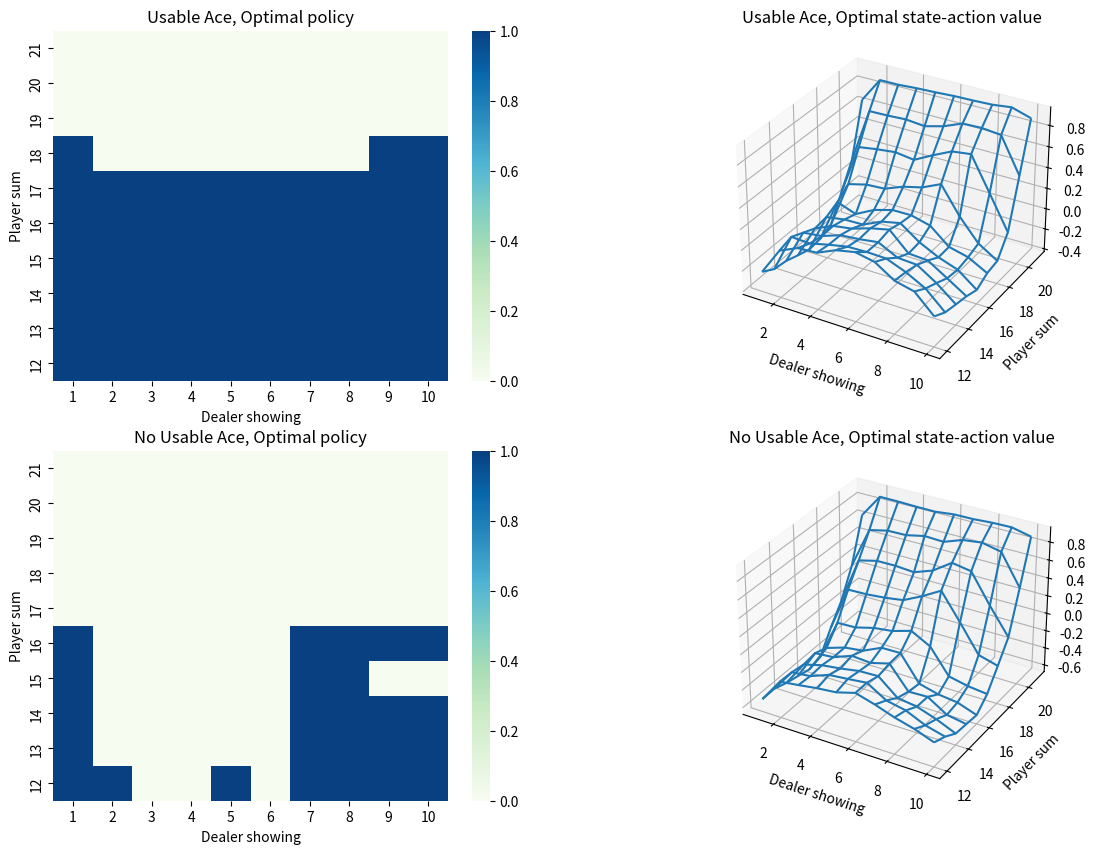

Here is the Python script that generated this plot: (Note: this script raises an exception after producing the figure.)
# -*- coding:utf-8 -*-

import numpy as np
import matplotlib.pyplot as plt
from mpl_toolkits.mplot3d import Axes3D
import seaborn as sns

class Blackjack(object):
    def __init__(self):
        self.action_hit = 1
        self.action_stop = 0
        self.actions = [self.action_hit, self.action_stop]
        self.policy_player = np.ones(22, dtype=int)
        self.policy_dealer = np.ones(22, dtype=int)

        self.policy_player[20:] = self.action_stop
        self.policy_dealer[17:] = self.action_stop

    def target_policy_player(self, sum_player, usable_ace, dealer_card):
        return self.policy_player[sum_player]

    def behavior_policy_player(self):
        rand_num = np.random.binomial(1, 0.5)
        if rand_num:
            return self.action_hit
        else:
            return self.action_stop

    def get_card(self):
        card_num = np.random.randint(1, 14)
        return min(card_num, 10)

    def initial_game(self, initial_state=None):
        sum_player = 0   #sum of player's card
        usable_ace_player = False  # type: bool #whether player count ace as 11 or not
        card1_dealer = 0  # the first card of dealer is showing card
        card2_dealer = 0  # the second card of deale

        if initial_state is None:
            num_of_ace = 0  # the number of ace card
            # if the sum of player's card less than 12, always hits
            while sum_player < 12:
                card = self.get_card()
                # if getting an ace card, counting it as 11
                if card == 1:
                    num_of_ace += 1
                    card = 11
                    usable_ace_player = True
                sum_player += card
            if sum_player > 21:
                sum_player -= 10
                if num_of_ace == 1:
                    usable_ace_player = False

            card1_dealer += self.get_card()
            card2_dealer += self.get_card()
        else:
            sum_player, usable_ace_player, card1_dealer = initial_state
            card2_dealer = self.get_card()
        state = [sum_player, usable_ace_player, card1_dealer]  # initialize the state of game
        return state, card2_dealer

    def generate_episode(self, policy_player, initial_state=None, initial_action=None):
        sum_dealer = 0  # sum of dealer's card
        trajectory_player = []  # the player's trajectory
        usable_ace_dealer = False  #type: bool #whether dealer count ace as 11 or not

        state, card2_dealer = self.initial_game(initial_state)
        [sum_player, usable_ace_player, card1_dealer] = state
        # @sum_player: sum of player's card
        # @usable_ace_player:  type: bool #whether player count ace as 11 or not
        # @card1_dealer: the first card of dealer is showing card
        # @card2_dealer: the second card of dealer

        if card1_dealer == 1 and card2_dealer == 1:
            sum_dealer += 11 + 1
            usable_ace_dealer = True
        elif card1_dealer == 1 and card2_dealer != 1:
            sum_dealer += 11 + card2_dealer
            usable_ace_dealer = True
        elif card1_dealer != 1 and card2_dealer == 1:
            sum_dealer += card1_dealer + 11
            usable_ace_dealer = True
        else:
            sum_dealer += card1_dealer + card2_dealer


        while True:
            if initial_action is not None:
                action = initial_action
                initial_action = None
            else:
                action = policy_player(sum_player, usable_ace_player, card1_dealer)
                #get an action base on current sum of player's card
            trajectory_player.append([(sum_player, usable_ace_player, card1_dealer), action])

            if action == self.action_stop:
                break

            new_card = self.get_card()
            if new_card == 1 and sum_player+11 < 21:
                sum_player += 11
                usable_ace_player = True
            else:
                sum_player += new_card
            if sum_player > 21:
                if usable_ace_player:
                    sum_player -= 10
                    usable_ace_player = False
                else:
                    return state, -1, trajectory_player


        while True:
            action = self.policy_dealer[sum_dealer]   #get an action base on current sum of dealer's card
            if action == self.action_stop:
                break
            new_card = self.get_card()
            if new_card == 1 and sum_dealer+11 < 21:
                sum_dealer += 11
                usable_ace_dealer = True
            else:
                sum_dealer += new_card

            if sum_dealer > 21:
                if usable_ace_dealer:
                    sum_dealer -= 10
                    usable_ace_dealer = False
                else:
                    return state, 1, trajectory_player

        if sum_player > sum_dealer:
            return state, 1, trajectory_player
        elif sum_player == sum_dealer:
            return state, 0, trajectory_player
        else:
            return state, -1, trajectory_player

    def exploring_start_MC(self, episodes=10000):
        state_action_value = np.zeros((10, 2, 10, 2))   # (playerSum, usable, dealerCard, action)
        state_action_pair_count = np.ones(state_action_value.shape)

        def greedy_policy(sum_player, usable_ace, dealer_card):
            sum_player -= 12
            usable_ace = int(usable_ace)
            dealer_card -= 1
            values = state_action_value[sum_player, usable_ace, dealer_card, :] /\
                    state_action_pair_count[sum_player, usable_ace, dealer_card]
            return np.random.choice([act for act, value in enumerate(values) if value == np.max(values)])

        for ite in np.arange(episodes):
            #randomly select initialized state and action for each episode
            initial_state = [np.random.choice(range(12, 22)), bool(np.random.choice([0, 1])),
                             np.random.choice(range(1, 11))]
            initial_action = np.random.choice([self.action_hit, self.action_stop])
            policy_player = greedy_policy if ite else self.target_policy_player
            _, reward, trajectory = self.generate_episode(policy_player, initial_state, initial_action)
            for (sum_player, usable_ace, dealer_showing), action in trajectory:
                sum_player -= 12
                usable_ace = int(usable_ace)
                dealer_showing -= 1
                #update the values and pair counts
                state_action_value[sum_player, usable_ace, dealer_showing, action] += reward
                state_action_pair_count[sum_player, usable_ace, dealer_showing, action] += 1
        return state_action_value/state_action_pair_count


def draw_image(states_mat, lables):

    x_size, y_size = states_mat[0].shape
    x_axis = np.arange(1, x_size + 1)
    y_axis = np.arange(12, y_size + 12)
    x_axis, y_axis = np.meshgrid(x_axis, y_axis)
    nums = np.arange(len(lables))

    print("Starting drawing......")
    fig = plt.figure(figsize=(14, 10))
    for state, lable, num in zip(states_mat, lables, nums):
        if num % 2 == 0:
            axis = fig.add_subplot(221+num)
            sns.heatmap(np.flipud(state), cmap="GnBu", ax=axis, xticklabels=np.arange(1, 11),
                        yticklabels=np.arange(21, 11, -1))
            plt.xlabel("Dealer showing")
            plt.ylabel("Player sum")
            plt.title(lable)
        else:
            axis = fig.add_subplot(221+num, projection='3d')
            axis.plot_wireframe(X=x_axis, Y=y_axis, Z=state)
            plt.xlabel("Dealer showing")
            plt.ylabel("Player sum")
            plt.title(lable)

    plt.savefig("./images/Figure5-2.jpg", bbox="tight")
    plt.close()
    print("Completed !!! You can check it in the 'images' directory.")


if __name__ == "__main__":
    blackjack_game = Blackjack()
    print("The Blackjack Game is starting......")
    state_action_value = blackjack_game.exploring_start_MC(episodes=500000)
    print("Game Over !!!\n")

    #to get the max state-action value
    state_action_value_no_usable = np.max(state_action_value[:, 0, :, :], axis=2)
    state_action_value_usable = np.max(state_action_value[:, 1, :, :], axis=2)
    #to get the optimal policy
    policy_no_usable = np.argmax(state_action_value[:, 0, :, :], axis=2)
    policy_usable = np.argmax(state_action_value[:, 1, :, :], axis=2)

    states = [policy_usable, state_action_value_usable,
              policy_no_usable, state_action_value_no_usable]
    lables = ["Usable Ace, Optimal policy", "Usable Ace, Optimal state-action value",
              "No Usable Ace, Optimal policy", "No Usable Ace, Optimal state-action value"]

    draw_image(states, lables)
